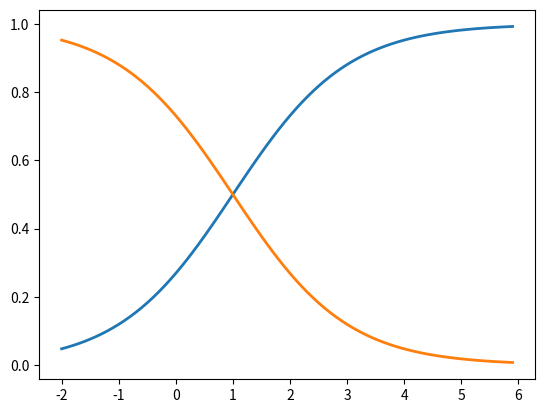

Recreate this plot in Python.
import numpy as np
import matplotlib.pyplot as plt

def softmax(x):
    # For a 2D matrix
    # Axis = 0 means sum across each columns
    return np.exp(x)/np.sum(np.exp(x), axis=0)

# Values {-2.0, -1.9, ... , 5.9, 6.0}
x = np.arange(-2.0, 6.0, 0.1)
 
# Stack the values of x on top of a bunch of 1's with same size as x
# First row is x, 2nd row is 1's
# [
#  [-2,..., 6]
#  [1, ..., 1]
# ]
scores = np.vstack([x, np.ones_like(x)])
# Plot x against with the transpose of the softmax scores.  print softmax(scores)
# Transpose it as you summed across each columns
# And to plot, you need to give it row by row for each point.
plt.plot(x, softmax(scores).T, linewidth=2)
# Note: That at every x, the sum between points on both graphs will equal 1
plt.show()
